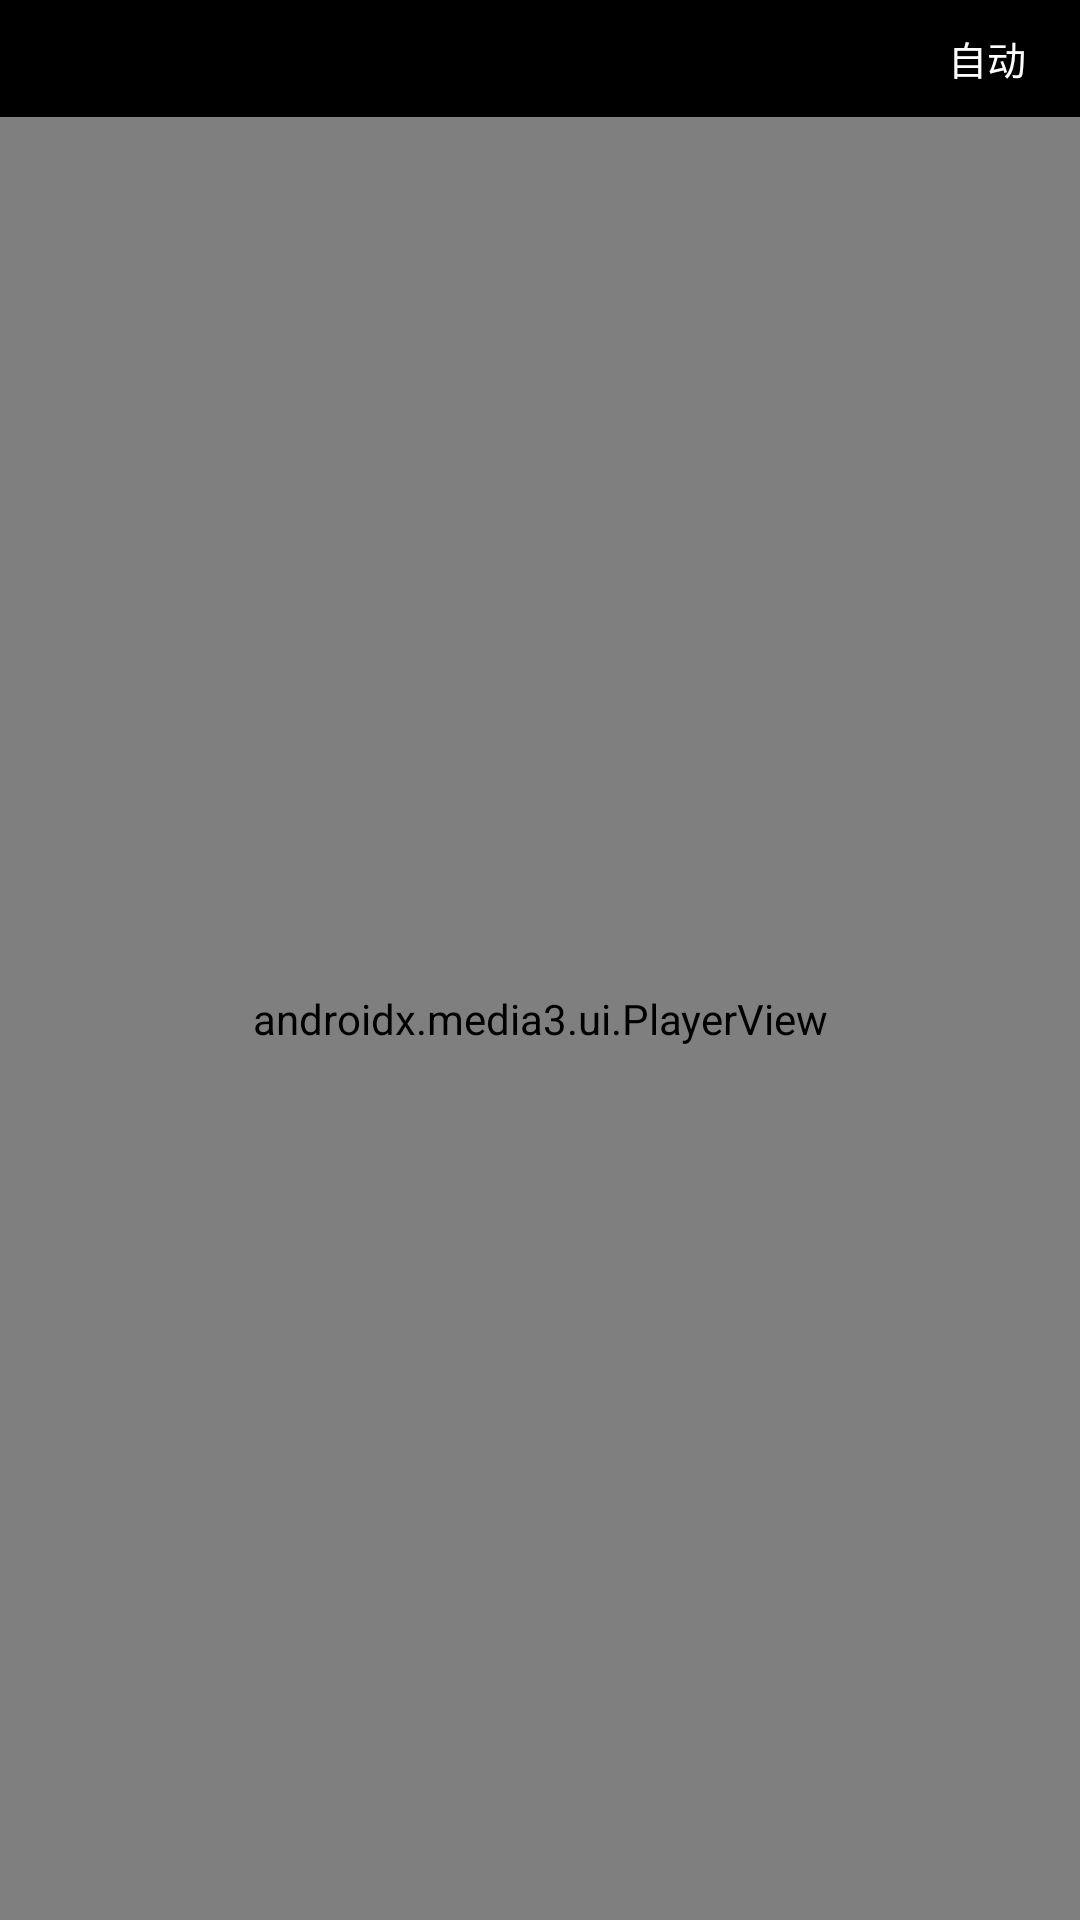

The Android layout XML behind this screen, and the referenced resources:
<!-- AndroidManifest.xml: application theme AppTheme -->
<!-- res/layout/activity_player.xml -->
<?xml version="1.0" encoding="utf-8"?>
<LinearLayout xmlns:android="http://schemas.android.com/apk/res/android"
    xmlns:app="http://schemas.android.com/apk/res-auto"
    android:layout_width="match_parent"
    android:layout_height="match_parent"
    android:background="#000000"
    android:orientation="vertical">

    <LinearLayout
        android:layout_width="match_parent"
        android:layout_height="wrap_content"
        android:background="#CC000000"
        android:gravity="center_vertical"
        android:orientation="horizontal">

        <TextView
            android:id="@+id/playerTitle"
            android:layout_width="0dp"
            android:layout_height="wrap_content"
            android:layout_weight="1"
            android:ellipsize="end"
            android:maxLines="1"
            android:padding="10dp"
            android:textColor="#FFFFFF"
            android:textSize="14sp" />

        
        <Button
            android:id="@+id/rotateButton"
            android:layout_width="wrap_content"
            android:layout_height="wrap_content"
            android:layout_marginEnd="6dp"
            android:background="?android:attr/selectableItemBackground"
            android:minWidth="0dp"
            android:minHeight="0dp"
            android:paddingLeft="12dp"
            android:paddingTop="6dp"
            android:paddingRight="12dp"
            android:paddingBottom="6dp"
            android:text="@string/rotate_auto"
            android:textColor="#FFFFFF"
            android:textSize="13sp" />
    </LinearLayout>

    
    <androidx.media3.ui.PlayerView
        android:id="@+id/playerView"
        android:layout_width="match_parent"
        android:layout_height="0dp"
        android:layout_weight="1"
        app:show_buffering="when_playing"
        app:use_controller="true" />
</LinearLayout>
<!-- resources referenced by this layout -->
<resources>
  <string name="rotate_auto">自动</string>
  <style name="AppTheme" parent="@android:style/Theme.Material.Light.NoActionBar">
          <item name="android:colorAccent">#FF2962FF</item>
          <item name="android:windowBackground">#FAFAFA</item>
      </style>
</resources>
